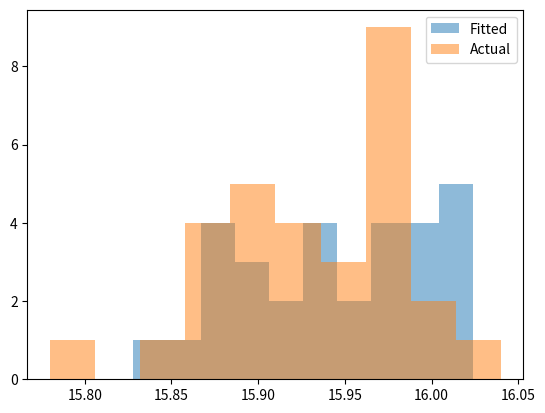

Here is the Python script that generated this plot:
import scipy
import scipy.stats
import matplotlib
import matplotlib.pyplot as plt

class Distribution(object):
    
    def __init__(self,dist_names_list = []):
        self.dist_names = ['norm','lognorm','expon']
        self.dist_results = []
        self.params = {}
        
        self.DistributionName = ""
        self.PValue = 0
        self.Param = None
        
        self.isFitted = False
        
        
    def Fit(self, y):
        self.dist_results = []
        self.params = {}
        for dist_name in self.dist_names:
            dist = getattr(scipy.stats, dist_name)
            param = dist.fit(y)
            
            self.params[dist_name] = param
            #Applying the Kolmogorov-Smirnov test
            D, p = scipy.stats.kstest(y, dist_name, args=param);
            self.dist_results.append((dist_name,p))
        #select the best fitted distribution
        sel_dist,p = (max(self.dist_results,key=lambda item:item[1]))
        #store the name of the best fit and its p value
        self.DistributionName = sel_dist
        self.PValue = p
        
        self.isFitted = True
        return self.DistributionName,self.PValue
    
    def Random(self, n = 1):
        if self.isFitted:
            dist_name = self.DistributionName
            param = self.params[dist_name]
            #initiate the scipy distribution
            dist = getattr(scipy.stats, dist_name)
            return dist.rvs(*param[:-2], loc=param[-2], scale=param[-1], size=n)
        else:
            raise ValueError('Must first run the Fit method.')
            
    def Plot(self,y):
        x = self.Random(n=len(y))
        plt.hist(x, alpha=0.5, label='Fitted')
        plt.hist(y, alpha=0.5, label='Actual')
        plt.legend(loc='upper right')
        plt.savefig("distrib.pdf")


from scipy.stats import expon

data = [15.98, 15.9, 15.98, 15.98, 15.94, 15.89, 15.97, 15.93, 15.97, 15.87, 15.91, 15.9, 15.95, 15.99, 15.78, 15.86, 15.86, 15.97, 15.96, 15.9, 15.97, 15.9, 15.98, 16.0, 15.98, 15.88, 16.04, 15.91, 15.85, 15.91]
dst = Distribution()
f = open("Kolmogorov_Smirnov_test.txt", "a")
print(dst.Fit(data))
f.write(str(dst.Fit(data)))
dst.Plot(data)
f.close()
